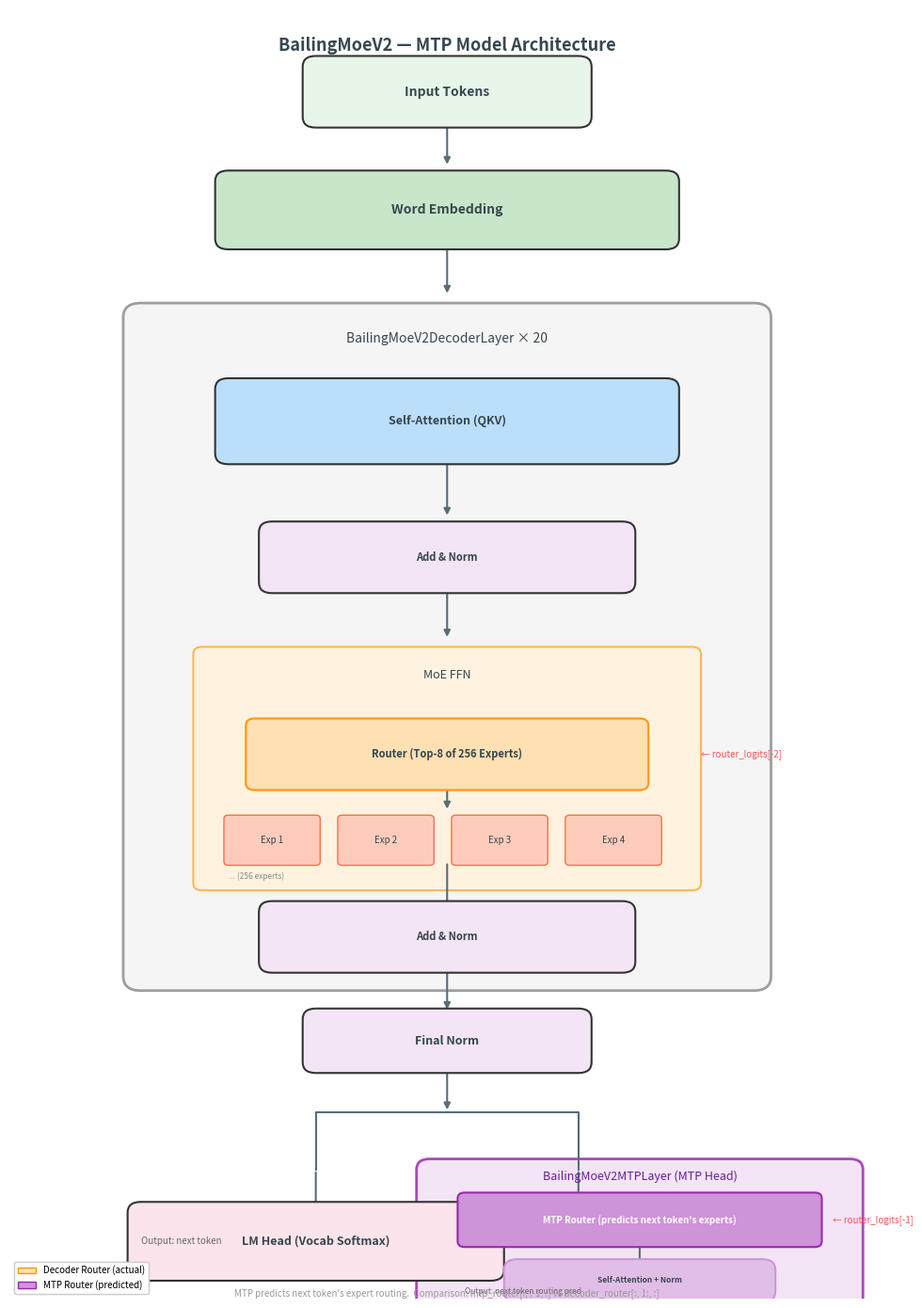

This figure's Python source:
import matplotlib.pyplot as plt
import matplotlib.patches as mpatches
from matplotlib.patches import FancyBboxPatch, FancyArrowPatch
import numpy as np

fig, ax = plt.subplots(1, 1, figsize=(10, 14))
ax.set_xlim(0, 10)
ax.set_ylim(0, 18)
ax.axis("off")

# Colors
C_INPUT = "#E8F5E9"
C_EMBED = "#C8E6C9"
C_LAYER = "#E3F2FD"
C_ATTN = "#BBDEFB"
C_MOE = "#FFF3E0"
C_ROUTER = "#FFE0B2"
C_EXPERT = "#FFCCBC"
C_NORM = "#F3E5F5"
C_LM = "#FCE4EC"
C_MTP = "#F3E5F5"  
C_MTP_ROUTER = "#CE93D8"
C_ARROW = "#546E7A"
C_LABEL = "#37474F"
C_HIGHLIGHT = "#FF5252"

def box(ax, x, y, w, h, color, text, fc=None, ec="#333", lw=1.5, fontsize=9, style="round"):
    box = FancyBboxPatch((x, y), w, h, boxstyle=f"{style},pad=0.15",
                         facecolor=color, edgecolor=ec, lw=lw, zorder=2)
    ax.add_patch(box)
    ax.text(x + w/2, y + h/2, text, ha="center", va="center",
            fontsize=fontsize, color=C_LABEL, fontweight="bold", zorder=3)
    return box

def arrow(ax, x1, y1, x2, y2, color=C_ARROW, lw=1.5, style="-|>"):
    ax.annotate("", xy=(x2, y2), xytext=(x1, y1),
                arrowprops=dict(arrowstyle=style, color=color, lw=lw, shrinkA=2, shrinkB=2), zorder=1)

def label(ax, x, y, text, fontsize=8, color=C_LABEL, ha="left", style="normal"):
    ax.text(x, y, text, fontsize=fontsize, color=color, ha=ha, va="center", fontstyle=style, zorder=3)

# ===========================
# INPUT
# ===========================
box(ax, 3.5, 16.5, 3, 0.7, C_INPUT, "Input Tokens", fontsize=10)
arrow(ax, 5, 16.5, 5, 15.8)

# ===========================
# Embedding
# ===========================
box(ax, 2.5, 14.8, 5, 0.8, C_EMBED, "Word Embedding", fontsize=10)
arrow(ax, 5, 14.8, 5, 14.0)

# ===========================
# Decoder Layers × N
# ===========================
# Background for decoder layers
dec_bg = FancyBboxPatch((1.5, 4.5), 7, 9.2, boxstyle="round,pad=0.2",
                         facecolor="#F5F5F5", edgecolor="#9E9E9E", lw=2, zorder=0)
ax.add_patch(dec_bg)
label(ax, 5, 13.4, "BailingMoeV2DecoderLayer × 20", fontsize=10, ha="center", style="italic")

# Layer 1 (representative)
# Self-Attention
box(ax, 2.5, 11.8, 5, 0.9, C_ATTN, "Self-Attention (QKV)", fontsize=9)
arrow(ax, 5, 11.8, 5, 10.9)

# Add & Norm
box(ax, 3, 10.0, 4, 0.7, C_NORM, "Add & Norm", fontsize=8)
arrow(ax, 5, 10.0, 5, 9.2)

# MoE FFN
moe_bg = FancyBboxPatch((2.2, 5.8), 5.6, 3.2, boxstyle="round,pad=0.1",
                         facecolor=C_MOE, edgecolor="#FFB74D", lw=1.5, zorder=0)
ax.add_patch(moe_bg)
label(ax, 5, 8.7, "MoE FFN", fontsize=9, ha="center")

# Router
router_box = FancyBboxPatch((2.8, 7.2), 4.4, 0.8, boxstyle="round,pad=0.1",
                             facecolor=C_ROUTER, edgecolor="#FF9800", lw=1.5, zorder=2)
ax.add_patch(router_box)
ax.text(5, 7.6, "Router (Top-8 of 256 Experts)", ha="center", va="center",
        fontsize=8, color=C_LABEL, fontweight="bold", zorder=3)

# Expert boxes
for i in range(4):
    ex = FancyBboxPatch((2.5 + i*1.3, 6.1), 1.0, 0.6, boxstyle="round,pad=0.05",
                         facecolor=C_EXPERT, edgecolor="#FF7043", lw=1, zorder=2)
    ax.add_patch(ex)
    ax.text(3.0 + i*1.3, 6.4, f"Exp {i+1}", ha="center", va="center",
            fontsize=7, color=C_LABEL, zorder=3)
label(ax, 2.5, 5.9, "... (256 experts)", fontsize=6, color="#888")

arrow(ax, 5, 7.2, 5, 6.8)

# Router label - decoder router
label(ax, 7.9, 7.6, "← router_logits[-2]", fontsize=7, color=C_HIGHLIGHT, ha="left")

arrow(ax, 5, 6.1, 5, 5.4)

# Add & Norm
box(ax, 3, 4.7, 4, 0.7, C_NORM, "Add & Norm", fontsize=8)
arrow(ax, 5, 4.7, 5, 4.0)

# ===========================
# Final Norm
# ===========================
box(ax, 3.5, 3.3, 3, 0.6, C_NORM, "Final Norm", fontsize=9)
arrow(ax, 5, 3.3, 5, 2.6)

# ===========================
# Split: LM Head vs MTP Head
# ===========================
# Branch line
ax.plot([5, 3.5, 3.5], [2.6, 2.6, 1.8], color=C_ARROW, lw=1.5, zorder=1)
ax.plot([5, 6.5, 6.5], [2.6, 2.6, 1.8], color=C_ARROW, lw=1.5, zorder=1)
arrow(ax, 3.5, 1.8, 3.5, 1.2)
arrow(ax, 6.5, 1.8, 6.5, 1.2)

# ===========================
# LM Head
# ===========================
box(ax, 1.5, 0.4, 4, 0.8, C_LM, "LM Head (Vocab Softmax)", fontsize=9)
label(ax, 1.5, 0.8, "Output: next token", fontsize=7, color="#666", ha="left")

# ===========================
# MTP Head
# ===========================
mtp_bg = FancyBboxPatch((4.8, 0.0), 4.8, 1.8, boxstyle="round,pad=0.15",
                          facecolor=C_MTP, edgecolor="#AB47BC", lw=2, zorder=0)
ax.add_patch(mtp_bg)
label(ax, 7.2, 1.7, "BailingMoeV2MTPLayer (MTP Head)", fontsize=9, ha="center", color="#6A1B9A")

# MTP Router
mtp_router = FancyBboxPatch((5.2, 0.8), 4.0, 0.6, boxstyle="round,pad=0.08",
                              facecolor=C_MTP_ROUTER, edgecolor="#9C27B0", lw=1.5, zorder=2)
ax.add_patch(mtp_router)
ax.text(7.2, 1.1, "MTP Router (predicts next token's experts)", ha="center", va="center",
        fontsize=7, color="white", fontweight="bold", zorder=3)

# MTP Router label
label(ax, 9.4, 1.1, "← router_logits[-1]", fontsize=7, color=C_HIGHLIGHT, ha="left")

arrow(ax, 7.2, 0.8, 7.2, 0.4)
box(ax, 5.8, 0.1, 2.8, 0.3, "#E1BEE7", "Self-Attention + Norm", fontsize=6, ec="#CE93D8")
label(ax, 5.2, 0.1, "Output: next token routing pred", fontsize=6, color="#666", ha="left")

# ===========================
# Legend
# ===========================
legend_x, legend_y = 0.3, 0.3
leg_elements = [
    mpatches.Patch(facecolor=C_ROUTER, edgecolor="#FF9800", label="Decoder Router (actual)"),
    mpatches.Patch(facecolor=C_MTP_ROUTER, edgecolor="#9C27B0", label="MTP Router (predicted)"),
]
legend = ax.legend(handles=leg_elements, loc="lower left", fontsize=7,
                   framealpha=0.9, edgecolor="#ccc")
ax.add_artist(legend)

# ===========================
# Title
# ===========================
ax.text(5, 17.5, "BailingMoeV2 — MTP Model Architecture", ha="center", va="center",
        fontsize=13, color=C_LABEL, fontweight="bold")

# Note
ax.text(5, 0.0, "MTP predicts next token's expert routing.  Comparison: mtp_router[:, :-1, :] vs decoder_router[:, 1:, :]",
        ha="center", va="bottom", fontsize=7, color="#999", fontstyle="italic")

plt.tight_layout()
plt.savefig("mtp_architecture.png", dpi=200, bbox_inches="tight", pad_inches=0.3)
plt.close()
print("Diagram saved to mtp_architecture.png")
